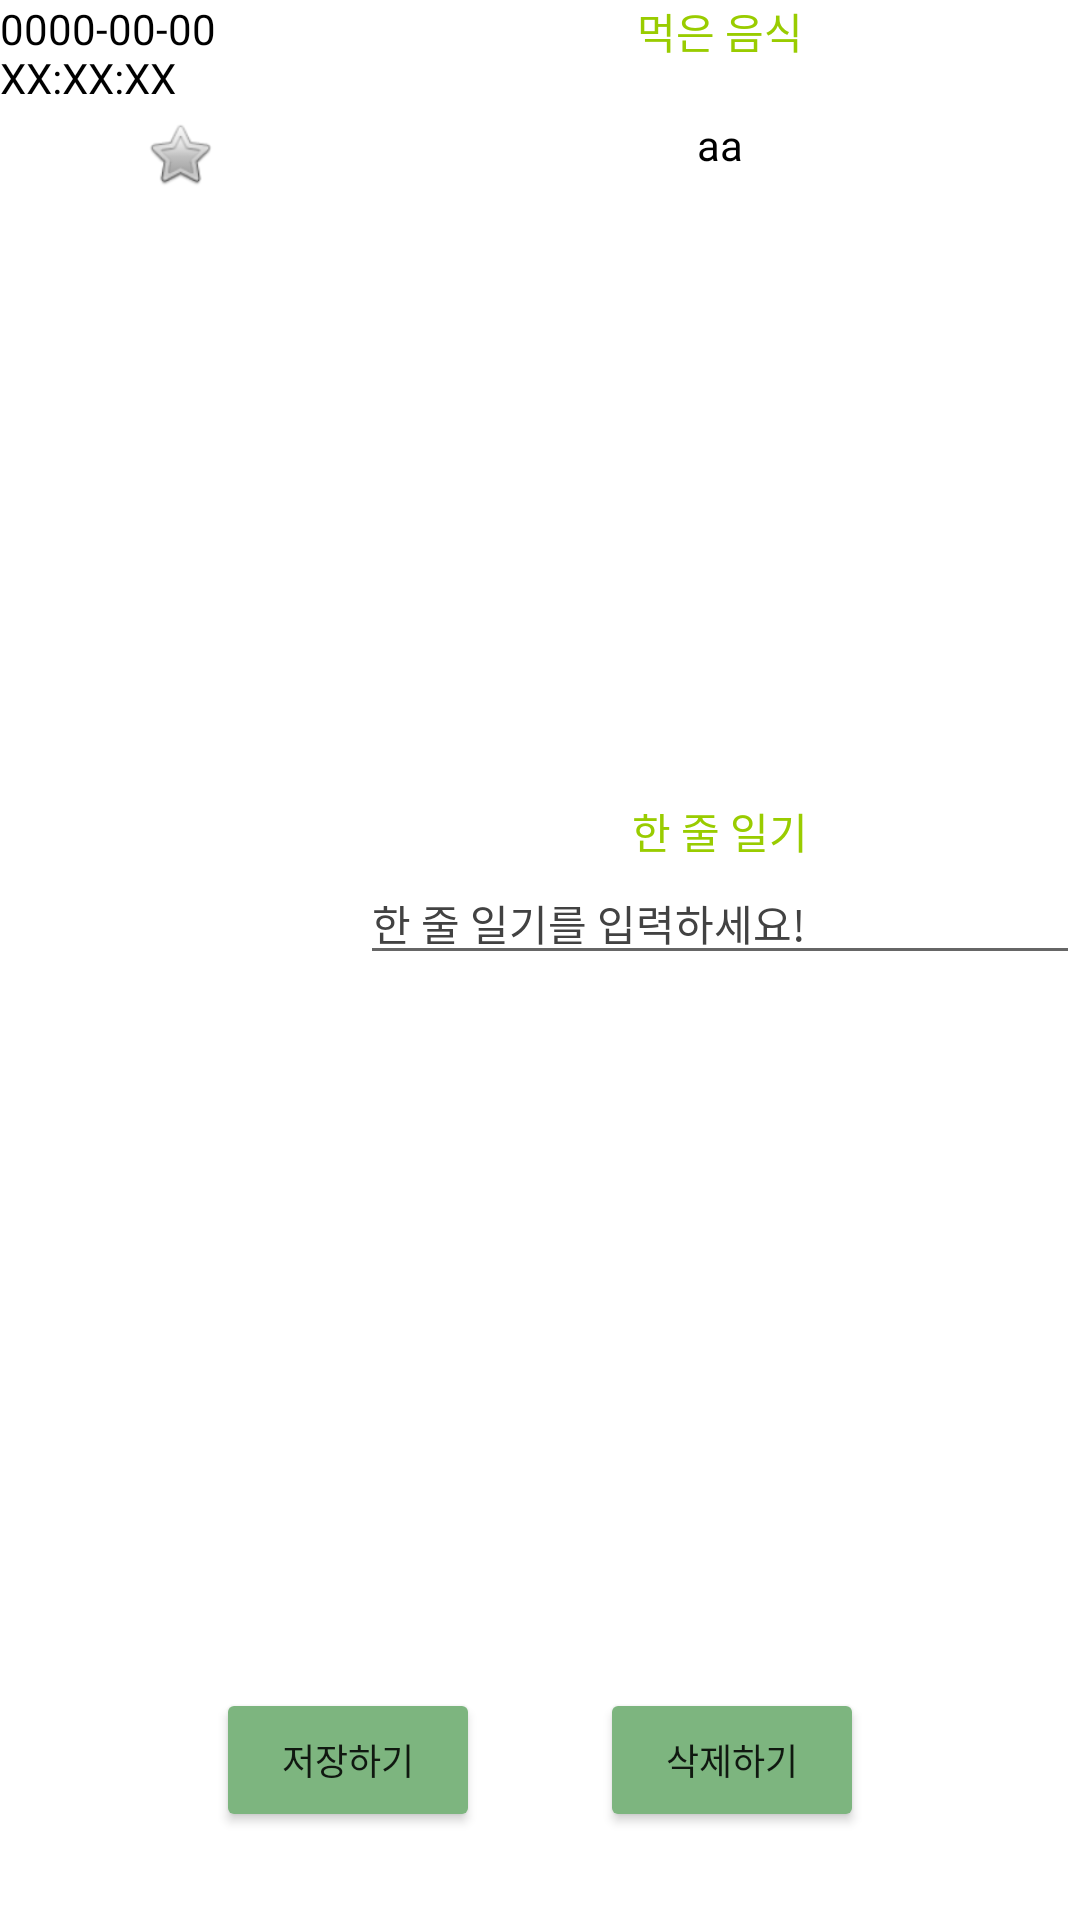

Write the Android layout XML for this screen, with the resource values it uses.
<!-- AndroidManifest.xml: application theme Theme.FoodAI -->
<!-- res/layout/listitem_recycler.xml -->
<?xml version="1.0" encoding="utf-8"?>
<LinearLayout xmlns:android="http://schemas.android.com/apk/res/android"
    xmlns:app="http://schemas.android.com/apk/res-auto"
    xmlns:tools="http://schemas.android.com/tools"
    android:layout_width="match_parent"
    android:layout_height="200dp"
    android:orientation="vertical">

    <LinearLayout
        android:layout_width="match_parent"
        android:layout_height="0dp"
        android:layout_weight="5"
        android:orientation="horizontal">

        <LinearLayout
            android:layout_width="0dp"
            android:layout_height="wrap_content"
            android:layout_weight="1"
            android:orientation="vertical">

            <TextView
                android:id="@+id/textDatetime"
                android:layout_width="match_parent"
                android:layout_height="wrap_content"
                android:text="0000-00-00 XX:XX:XX"
                android:textColor="@color/black" />

            <ImageButton
                android:id="@+id/btnFavorite"
                android:layout_width="match_parent"
                android:layout_height="24dp"
                android:layout_margin="4dp"
                android:background="@android:color/transparent"
                android:scaleType="fitCenter"
                app:srcCompat="@android:drawable/btn_star_big_off" />

            <ImageView
                android:id="@+id/imageViewList"
                android:layout_width="match_parent"
                android:layout_height="wrap_content"
                android:layout_margin="4dp"
                tools:srcCompat="@tools:sample/avatars" />
        </LinearLayout>

        <LinearLayout
            android:layout_width="0dp"
            android:layout_height="match_parent"
            android:layout_weight="2"
            android:orientation="vertical">

            <LinearLayout
                android:layout_width="match_parent"
                android:layout_height="0dp"
                android:layout_weight="1"
                android:orientation="vertical">

                <TextView
                    android:id="@+id/textFoodListTitle"
                    android:layout_width="match_parent"
                    android:layout_height="wrap_content"
                    android:gravity="center"
                    android:text="먹은 음식"
                    android:textColor="@android:color/holo_green_light" />

                <TextView
                    android:id="@+id/textFoodList"
                    android:layout_width="match_parent"
                    android:layout_height="55dp"
                    android:gravity="center"
                    android:text="aa"
                    android:textColor="@color/black" />
            </LinearLayout>

            <LinearLayout
                android:layout_width="match_parent"
                android:layout_height="0dp"
                android:layout_weight="1"
                android:orientation="vertical">

                <TextView
                    android:id="@+id/textDiaryTitle"
                    android:layout_width="match_parent"
                    android:layout_height="wrap_content"
                    android:layout_gravity="center"
                    android:gravity="center"
                    android:text="한 줄 일기"
                    android:textColor="@android:color/holo_green_light" />

                <EditText
                    android:id="@+id/editTextDiary"
                    android:layout_width="match_parent"
                    android:layout_height="wrap_content"
                    android:ems="10"
                    android:hint="한 줄 일기를 입력하세요!"
                    android:inputType="textMultiLine|textPersonName"
                    android:textColorHint="@color/cardview_dark_background"
                    android:textSize="14sp" />
            </LinearLayout>

        </LinearLayout>

    </LinearLayout>

    <LinearLayout
        android:layout_width="match_parent"
        android:layout_height="0dp"
        android:layout_weight="1"
        android:gravity="center"
        android:orientation="horizontal">

        <Button
            android:id="@+id/btnSaveListItem"
            android:layout_width="wrap_content"
            android:layout_height="wrap_content"
            android:layout_marginRight="20dp"
            android:text="저장하기"
            android:textSize="12sp"
            app:backgroundTint="#7DB57F" />

        <Button
            android:id="@+id/btnDeleteListItem"
            android:layout_width="wrap_content"
            android:layout_height="wrap_content"
            android:layout_marginLeft="20dp"
            android:text="삭제하기"
            android:textSize="12sp"
            app:backgroundTint="#7DB57F" />
    </LinearLayout>

</LinearLayout>
<!-- resources referenced by this layout -->
<resources>
  <color name="black">#FF000000</color>
  <style name="Theme.FoodAI" parent="Theme.MaterialComponents.DayNight.DarkActionBar">
          
          <item name="colorPrimary">@color/purple_500</item>
          <item name="colorPrimaryVariant">@color/purple_700</item>
          <item name="colorOnPrimary">@color/white</item>
          
          <item name="colorSecondary">@color/teal_200</item>
          <item name="colorSecondaryVariant">@color/teal_700</item>
          <item name="colorOnSecondary">@color/black</item>
          
          <item name="android:statusBarColor" tools:targetApi="l">?attr/colorPrimaryVariant</item>
          
          <item name="windowNoTitle">true</item>
      </style>
  <color name="purple_500">#FF6200EE</color>
  <color name="purple_700">#FF3700B3</color>
  <color name="white">#FFFFFFFF</color>
  <color name="teal_200">#FF03DAC5</color>
  <color name="teal_700">#FF018786</color>
</resources>
